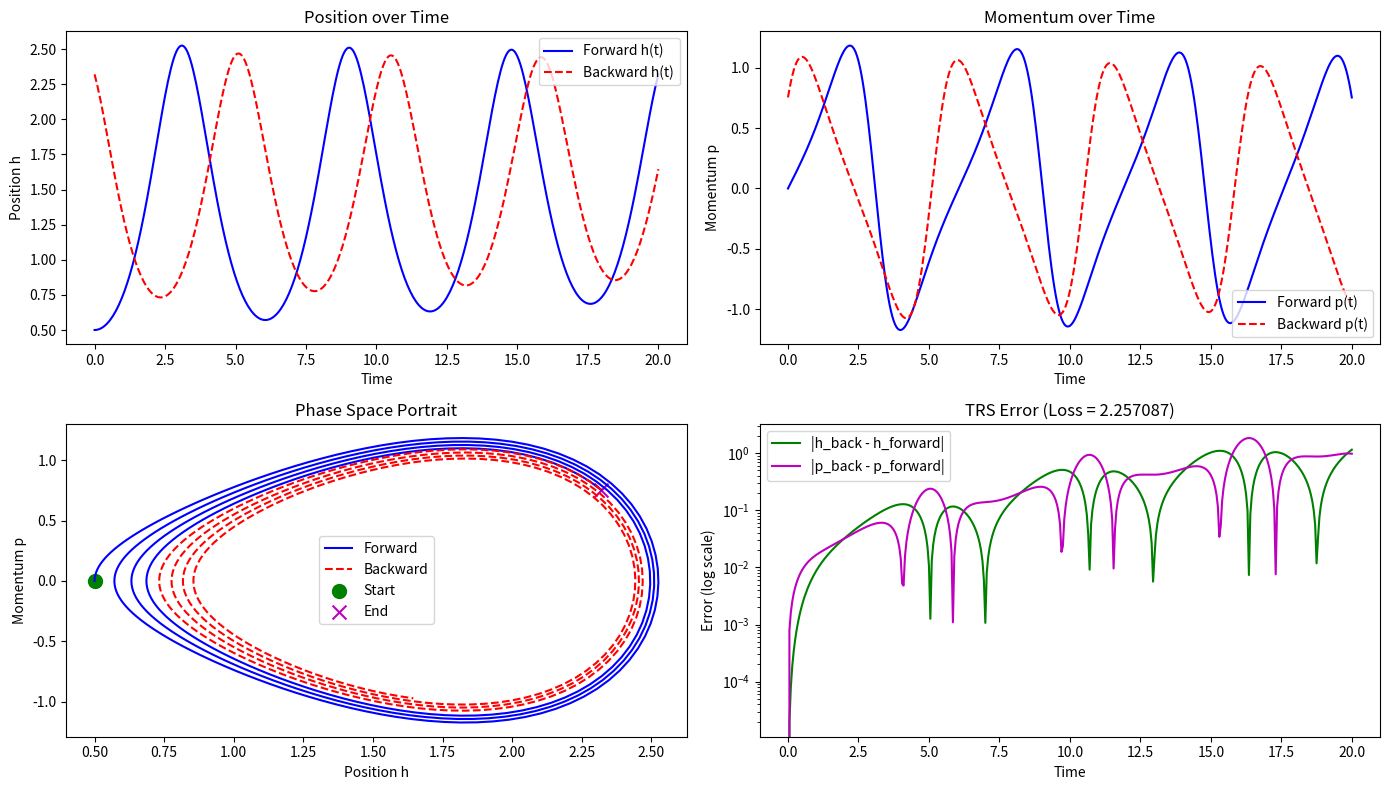

Write the Python code that produced this figure.
"""
Time-Reversal Symmetric ODE Controller for ALAN.

This module implements a velocity-Verlet (symplectic, order 2) integrator
for time-reversible dynamics, which enables training with Time-Reversal
Symmetry (TRS) loss as described in Huh et al.

The controller provides:
1. Forward integration of hidden state h(t) with adjoint momentum p(t)
2. Reverse integration from t=T→0 for TRS loss computation
3. Interfaces for gradient-based training with PyTorch
"""

import numpy as np
from typing import Optional, Tuple, List, Dict, Any, Callable, Union
import logging

logger = logging.getLogger(__name__)


class TRSConfig:
    """Configuration for the TRS-ODE controller."""
    
    def __init__(
        self, 
        dt: float = 0.01, 
        trs_weight: float = 0.1,
        train_steps: int = 100,
        eval_steps: int = 200,
    ):
        """Initialize TRS configuration.
        
        Args:
            dt: Time step for integration
            trs_weight: Weight for the TRS loss component (λ_trs)
            train_steps: Number of integration steps during training
            eval_steps: Number of integration steps during evaluation
        """
        self.dt = dt
        self.trs_weight = trs_weight
        self.train_steps = train_steps
        self.eval_steps = eval_steps


class State:
    """State container for position (h) and momentum (p) vectors."""
    
    def __init__(self, h: np.ndarray, p: Optional[np.ndarray] = None):
        """Initialize state with position and optional momentum.
        
        Args:
            h: Position/hidden state vector
            p: Momentum vector (if None, initialized to zeros)
        """
        self.h = h.copy()
        
        if p is None:
            self.p = np.zeros_like(h)
        else:
            if p.shape != h.shape:
                raise ValueError(f"Position and momentum must have same shape, got {h.shape} and {p.shape}")
            self.p = p.copy()
    
    @property
    def dim(self) -> int:
        """Get the dimension of the state vectors."""
        return len(self.h)
    
    def copy(self) -> 'State':
        """Create a deep copy of this state."""
        return State(self.h.copy(), self.p.copy())
    
    def reverse_momentum(self) -> 'State':
        """Return a state with reversed momentum (for time reversal)."""
        return State(self.h.copy(), -self.p.copy())
    
    def __repr__(self) -> str:
        """String representation of the state."""
        return f"State(h={self.h}, p={self.p})"


class VectorField:
    """Abstract base class for vector fields used in TRS-ODE."""
    
    def evaluate(self, state: State) -> np.ndarray:
        """Evaluate the vector field at the given state.
        
        Args:
            state: Current state (h, p)
            
        Returns:
            dh_dt: Time derivative of the hidden state
        """
        raise NotImplementedError("Subclasses must implement evaluate()")
    
    def gradient(self, state: State) -> np.ndarray:
        """Compute the gradient of potential energy w.r.t. position.
        
        This drives the momentum update in Hamiltonian systems.
        
        Args:
            state: Current state (h, p)
            
        Returns:
            grad_V: Gradient of potential energy V(h)
        """
        raise NotImplementedError("Subclasses must implement gradient()")


class ODEIntegrator:
    """Abstract base class for ODE integrators."""
    
    def step(self, state: State, vector_field: VectorField, dt: float) -> State:
        """Take a single time step.
        
        Args:
            state: Current state
            vector_field: Vector field defining the dynamics
            dt: Time step
            
        Returns:
            next_state: State after integration step
        """
        raise NotImplementedError("Subclasses must implement step()")
    
    def integrate(
        self, 
        initial_state: State, 
        vector_field: VectorField, 
        dt: float, 
        n_steps: int,
        store_trajectory: bool = False,
    ) -> Union[State, Tuple[State, List[State]]]:
        """Integrate the system forward in time.
        
        Args:
            initial_state: Starting state
            vector_field: Vector field defining the dynamics
            dt: Time step
            n_steps: Number of steps to take
            store_trajectory: Whether to store and return the full trajectory
            
        Returns:
            If store_trajectory is False:
                final_state: State after integration
            If store_trajectory is True:
                (final_state, trajectory): Final state and list of states at each step
        """
        state = initial_state.copy()
        trajectory = [state.copy()] if store_trajectory else None
        
        for _ in range(n_steps):
            state = self.step(state, vector_field, dt)
            if store_trajectory:
                trajectory.append(state.copy())
        
        if store_trajectory:
            return state, trajectory
        return state


class VerletIntegrator(ODEIntegrator):
    """Velocity-Verlet symplectic integrator (2nd order).
    
    This integrator preserves the symplectic structure of Hamiltonian systems,
    and is time-reversible, making it ideal for TRS applications.
    
    Attributes:
        inv_mass: Inverse mass matrix for position updates. If None, identity is used.
        direction: Integration direction (1 for forward, -1 for backward).
    """
    
    def __init__(self, inv_mass: Optional[np.ndarray] = None, direction: int = 1):
        """Initialize the Verlet integrator.
        
        Args:
            inv_mass: Inverse mass matrix M^{-1} for position updates. If None, identity is used.
            direction: Integration direction (1 for forward, -1 for backward).
        """
        self.inv_mass = inv_mass  # Inverse mass matrix (M^{-1})
        self.direction = direction  # Integration direction (1 for forward, -1 for backward)
    
    def set_direction(self, direction: int) -> None:
        """Set the integration direction.
        
        Args:
            direction: 1 for forward, -1 for backward
            
        Raises:
            ValueError: If direction is not 1 or -1
        """
        if direction not in [1, -1]:
            raise ValueError("Direction must be 1 (forward) or -1 (backward)")
        self.direction = direction
    
    def step(self, state: State, vector_field: VectorField, dt: float) -> State:
        """Take a single time step using the velocity-Verlet method.
        
        Implements the velocity-Verlet scheme:
        p_{n+½} = p_n − (Δt/2) ∇_x H(x_n)
        x_{n+1} = x_n + Δt M^{-1}p_{n+½}
        p_{n+1} = p_{n+½} − (Δt/2) ∇_x H(x_{n+1})
        
        Args:
            state: Current state
            vector_field: Vector field defining the dynamics
            dt: Time step
            
        Returns:
            next_state: State after integration step
        """
        # Adjust dt based on direction
        effective_dt = self.direction * dt
        
        # 1. Half-step momentum update
        p_half = state.p - 0.5 * effective_dt * vector_field.gradient(state)
        
        # 2. Full-step position update using half-updated momentum and inverse mass
        if self.inv_mass is not None:
            # Apply inverse mass matrix: h_next = h + dt * M^{-1} * p_half
            h_next = state.h + effective_dt * np.dot(self.inv_mass, p_half)
        else:
            # No mass matrix (equivalent to identity): h_next = h + dt * p_half
            h_next = state.h + effective_dt * p_half
        
        next_state = State(h_next, p_half)
        
        # 3. Half-step momentum update with new position
        p_next = p_half - 0.5 * effective_dt * vector_field.gradient(next_state)
        next_state.p = p_next
        
        return next_state


class TRSController:
    """Time-Reversal Symmetric ODE Controller.
    
    This controller implements the Time-Reversal Symmetry (TRS) approach
    for robust sequence modeling, based on Hamiltonian dynamics.
    """
    
    def __init__(
        self, 
        state_dim: int,
        vector_field: Optional[VectorField] = None,
        config: Optional[TRSConfig] = None,
        integrator: Optional[ODEIntegrator] = None,
    ):
        """Initialize the TRS controller.
        
        Args:
            state_dim: Dimension of the hidden state
            vector_field: Vector field defining the dynamics (can be set later)
            config: TRS configuration
            integrator: ODE integrator (defaults to VerletIntegrator)
        """
        self.state_dim = state_dim
        self.vector_field = vector_field
        self.config = config or TRSConfig()
        self.integrator = integrator or VerletIntegrator()
    
    def forward_integrate(
        self, 
        initial_state: Union[State, np.ndarray], 
        n_steps: Optional[int] = None,
        store_trajectory: bool = False,
    ) -> Union[State, Tuple[State, List[State]]]:
        """Integrate the system forward in time.
        
        Args:
            initial_state: Starting state (or just h vector, p will be zeros)
            n_steps: Number of steps (defaults to config.train_steps)
            store_trajectory: Whether to store and return the full trajectory
            
        Returns:
            If store_trajectory is False:
                final_state: State after forward integration
            If store_trajectory is True:
                (final_state, trajectory): Final state and list of states at each step
                
        Raises:
            ValueError: If no vector field has been set
        """
        if self.vector_field is None:
            raise ValueError("No vector field has been set")
        
        # Convert to State if needed
        if not isinstance(initial_state, State):
            initial_state = State(initial_state)
        
        if n_steps is None:
            n_steps = self.config.train_steps
        
        return self.integrator.integrate(
            initial_state, 
            self.vector_field, 
            self.config.dt, 
            n_steps,
            store_trajectory,
        )
    
    def reverse_integrate(
        self, 
        final_state: State, 
        n_steps: Optional[int] = None,
        store_trajectory: bool = False,
    ) -> Union[State, Tuple[State, List[State]]]:
        """Integrate the system backward in time.
        
        This is done by reversing the momentum and integrating forward,
        then reversing the momentum again in the final state.
        
        Args:
            final_state: State to reverse from
            n_steps: Number of steps (defaults to config.train_steps)
            store_trajectory: Whether to store and return the full trajectory
            
        Returns:
            If store_trajectory is False:
                reversed_initial_state: State after reverse integration
            If store_trajectory is True:
                (reversed_initial_state, trajectory): Final state and list of states
                
        Raises:
            ValueError: If no vector field has been set
        """
        if self.vector_field is None:
            raise ValueError("No vector field has been set")
        
        if n_steps is None:
            n_steps = self.config.train_steps
        
        # Reverse momentum for backward integration
        reversed_state = final_state.reverse_momentum()
        
        # Integrate forward with reversed momentum
        if store_trajectory:
            result, trajectory = self.integrator.integrate(
                reversed_state,
                self.vector_field,
                self.config.dt,
                n_steps,
                True,
            )
            # Reverse momentum in all trajectory states
            reversed_trajectory = [s.reverse_momentum() for s in trajectory]
            # Return the final state with reversed momentum and the reversed trajectory
            return result.reverse_momentum(), reversed_trajectory
        else:
            result = self.integrator.integrate(
                reversed_state,
                self.vector_field,
                self.config.dt,
                n_steps,
                False,
            )
            # Reverse momentum in the final state
            return result.reverse_momentum()
    
    def compute_trs_loss(self, initial_state: State, final_state: State, reversed_initial_state: State) -> float:
        """Compute the dimensionless TRS loss between initial and reversed initial states.
        
        The TRS loss measures how well the system preserves time-reversal symmetry:
        L_trs = (‖ĥ(0) – h(0)‖² + ‖p̂(0) + p(0)‖²) / dim
        
        This uses mean-square error normalization to ensure the loss is comparable
        across different state dimensions, preventing large-dimensional states
        from artificially appearing better.
        
        Args:
            initial_state: Original initial state
            final_state: State after forward integration
            reversed_initial_state: State after reverse integration
            
        Returns:
            trs_loss: The dimensionless TRS loss value
        """
        h_diff = reversed_initial_state.h - initial_state.h
        p_diff = reversed_initial_state.p + initial_state.p  # Note the + sign here
        
        # Calculate L2 squared norms
        h_diff_sq = np.sum(h_diff ** 2)
        p_diff_sq = np.sum(p_diff ** 2)
        
        # Get dimension for proper scaling
        dim = initial_state.dim
        
        # Compute mean-square error (properly scaled by dimension)
        trs_loss = (h_diff_sq + p_diff_sq) / dim
        
        return trs_loss
    
    def simulate_with_trs(self, initial_state: Union[State, np.ndarray]) -> Dict[str, Any]:
        """Run a complete simulation with forward and backward integration.
        
        This computes both the forward dynamics and the TRS loss.
        
        Args:
            initial_state: Starting state (or just h vector, p will be zeros)
            
        Returns:
            results: Dictionary containing:
                - forward_final: Final state after forward integration
                - backward_final: State after reverse integration
                - trs_loss: The TRS loss value
                - forward_trajectory: List of states during forward integration
                - backward_trajectory: List of states during backward integration
        """
        # Convert to State if needed
        if not isinstance(initial_state, State):
            initial_state = State(initial_state)
        
        # Forward integration
        forward_final, forward_trajectory = self.forward_integrate(
            initial_state, 
            store_trajectory=True,
        )
        
        # Backward integration
        backward_final, backward_trajectory = self.reverse_integrate(
            forward_final,
            store_trajectory=True,
        )
        
        # Compute TRS loss
        trs_loss = self.compute_trs_loss(initial_state, forward_final, backward_final)
        
        return {
            'forward_final': forward_final,
            'backward_final': backward_final,
            'trs_loss': trs_loss,
            'forward_trajectory': forward_trajectory,
            'backward_trajectory': backward_trajectory,
        }


# Example vector field implementations

class HarmonicOscillator(VectorField):
    """A simple harmonic oscillator vector field.
    
    This implements V(h) = k/2 * h^2, which results in simple harmonic motion.
    """
    
    def __init__(self, k: float = 1.0):
        """Initialize the harmonic oscillator.
        
        Args:
            k: Spring constant
        """
        self.k = k
    
    def evaluate(self, state: State) -> np.ndarray:
        """Evaluate dh/dt = p."""
        return state.p
    
    def gradient(self, state: State) -> np.ndarray:
        """Compute gradient of V(h) = k/2 * h^2, which is k*h."""
        return self.k * state.h


class DuffingOscillator(VectorField):
    """A Duffing oscillator vector field (nonlinear).
    
    This implements V(h) = -a/2 * h^2 + b/4 * h^4, which results in
    a double-well potential with chaotic dynamics.
    """
    
    def __init__(self, a: float = 1.0, b: float = 1.0, delta: float = 0.2):
        """Initialize the Duffing oscillator.
        
        Args:
            a: Coefficient of quadratic term (negative for double well)
            b: Coefficient of quartic term (must be positive)
            delta: Damping coefficient
        """
        self.a = a
        self.b = b
        self.delta = delta
    
    def evaluate(self, state: State) -> np.ndarray:
        """Evaluate dh/dt = p."""
        return state.p
    
    def gradient(self, state: State) -> np.ndarray:
        """Compute gradient of V(h) = -a/2 * h^2 + b/4 * h^4."""
        # Force = -∇V = a*h - b*h^3
        force = self.a * state.h - self.b * state.h**3
        
        # Add damping term (-delta * p)
        damping = self.delta * state.p
        
        # Return -F - damping (negative because gradient is -F)
        return -force + damping


class CoupledOscillator(VectorField):
    """A system of coupled oscillators.
    
    This implements a network of oscillators with pairwise coupling.
    """
    
    def __init__(self, coupling_matrix: np.ndarray, k: float = 1.0):
        """Initialize the coupled oscillator system.
        
        Args:
            coupling_matrix: Matrix of coupling strengths between oscillators
            k: Base spring constant
        """
        self.coupling = coupling_matrix
        self.k = k
        
        if coupling_matrix.shape[0] != coupling_matrix.shape[1]:
            raise ValueError("Coupling matrix must be square")
    
    def evaluate(self, state: State) -> np.ndarray:
        """Evaluate dh/dt = p."""
        return state.p
    
    def gradient(self, state: State) -> np.ndarray:
        """Compute gradient for the coupled oscillator potential."""
        # Individual oscillator forces
        individual = self.k * state.h
        
        # Coupling forces
        coupling = np.zeros_like(state.h)
        for i in range(len(state.h)):
            for j in range(len(state.h)):
                if i != j:
                    coupling[i] += self.coupling[i, j] * (state.h[i] - state.h[j])
        
        return individual + coupling


if __name__ == "__main__":
    # Simple demonstration of the TRS controller
    import matplotlib.pyplot as plt
    
    # Create a double-well Duffing oscillator
    vector_field = DuffingOscillator(a=1.0, b=0.3, delta=0.01)
    
    # Create a TRS controller
    config = TRSConfig(dt=0.05, train_steps=400)
    controller = TRSController(
        state_dim=1, 
        vector_field=vector_field,
        config=config,
    )
    
    # Define an initial state slightly off-center
    initial_state = State(np.array([0.5]), np.array([0.0]))
    
    # Run simulation
    results = controller.simulate_with_trs(initial_state)
    
    # Extract trajectories
    forward_traj = results['forward_trajectory']
    backward_traj = results['backward_trajectory']
    
    # Convert to numpy arrays for plotting
    forward_h = np.array([s.h[0] for s in forward_traj])
    forward_p = np.array([s.p[0] for s in forward_traj])
    backward_h = np.array([s.h[0] for s in backward_traj])
    backward_p = np.array([s.p[0] for s in backward_traj])
    time = np.arange(len(forward_traj)) * config.dt
    
    # Plot results
    plt.figure(figsize=(14, 8))
    
    # Position vs time
    plt.subplot(2, 2, 1)
    plt.plot(time, forward_h, 'b-', label='Forward h(t)')
    plt.plot(time, backward_h, 'r--', label='Backward h(t)')
    plt.xlabel('Time')
    plt.ylabel('Position h')
    plt.legend()
    plt.title('Position over Time')
    
    # Momentum vs time
    plt.subplot(2, 2, 2)
    plt.plot(time, forward_p, 'b-', label='Forward p(t)')
    plt.plot(time, backward_p, 'r--', label='Backward p(t)')
    plt.xlabel('Time')
    plt.ylabel('Momentum p')
    plt.legend()
    plt.title('Momentum over Time')
    
    # Phase space
    plt.subplot(2, 2, 3)
    plt.plot(forward_h, forward_p, 'b-', label='Forward')
    plt.plot(backward_h, backward_p, 'r--', label='Backward')
    plt.scatter(forward_h[0], forward_p[0], c='g', s=100, marker='o', label='Start')
    plt.scatter(forward_h[-1], forward_p[-1], c='m', s=100, marker='x', label='End')
    plt.xlabel('Position h')
    plt.ylabel('Momentum p')
    plt.legend()
    plt.title('Phase Space Portrait')
    
    # Error between forward and backward trajectories
    plt.subplot(2, 2, 4)
    h_error = np.abs(backward_h - forward_h[::-1])
    p_error = np.abs(backward_p - forward_p[::-1])
    plt.semilogy(time, h_error, 'g-', label='|h_back - h_forward|')
    plt.semilogy(time, p_error, 'm-', label='|p_back - p_forward|')
    plt.xlabel('Time')
    plt.ylabel('Error (log scale)')
    plt.legend()
    plt.title(f'TRS Error (Loss = {results["trs_loss"]:.6f})')
    
    plt.tight_layout()
    plt.show()
    
    print(f"TRS Loss: {results['trs_loss']:.6f}")
